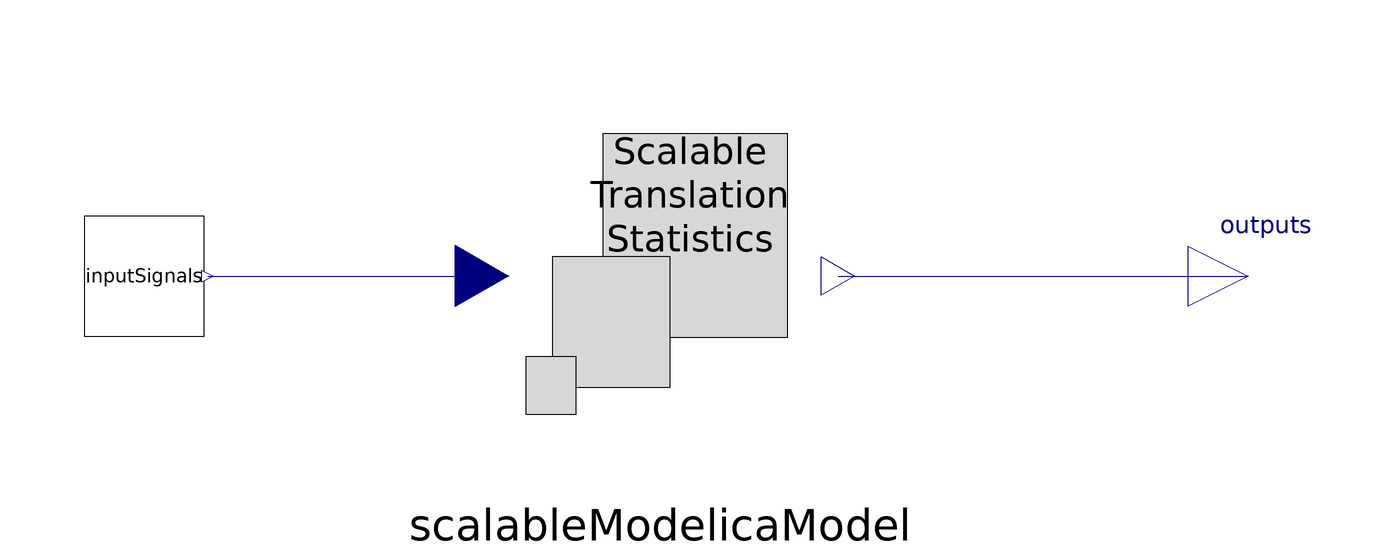

The component connection diagram of the Modelica model below, drawn from its own Placement and Line annotations.

model Test_STS_Damped
  parameter Integer Nin=8;
  parameter Integer Nout=8;
  parameter Integer num_NL_equations=5;
  parameter Integer num_NL_equation_systems=8;
  parameter Integer num_masses=50;
  parameter Modelica.Units.SI.TranslationalSpringConstant c_stiff = 1e6;
  parameter Modelica.Units.SI.TranslationalDampingConstant d = 5 "Damping Constant";
  extends Modelica.Icons.Example;
  Model.STS_Damped scalableModelicaModel(
    c=100,
    d=d,
    c_stiff=c_stiff,
    num_Inp=Nin,
    num_Outp=Nout,
    NL_equations=num_NL_equations*ones(num_NL_equation_systems),
    num_masses=num_masses)
    annotation (Placement(transformation(extent={{-20,-32},{36,32}})));
  Modelica.Blocks.Interfaces.RealOutput outputs[Nout] "position signal outputs" annotation (Placement(transformation(extent={{96,-10},
            {116,10}})));

  Components.Subcomponents.InputSignals inputSignals
    annotation (Placement(transformation(extent={{-88,-10},{-68,10}})));
equation

  connect(scalableModelicaModel.outputs, outputs) annotation (Line(points={{37.68,0},
          {106,0}},                    color={0,0,127}));
  connect(inputSignals.outputs[1:min(Nin, 10)], scalableModelicaModel.inputs[1:
    min(Nin, 10)])
    annotation (Line(points={{-67.4,0},{-21.68,0}}, color={0,0,127}));
  annotation (Icon(coordinateSystem(preserveAspectRatio=false)), Diagram(
        coordinateSystem(preserveAspectRatio=false)), experiment(StopTime=10, __Dymola_Algorithm="Dassl"),
    Documentation(info="<html>
This model <a href=modelica://ScalableTranslationStatistics.Model.STS_Damped>ScaleTranslationStatistics_Damped</a> is fed with arbitrarily defined input signals. The spring chains have a damper in parallel to reach a steady state at constant forces</li>
</html>"));
end Test_STS_Damped;